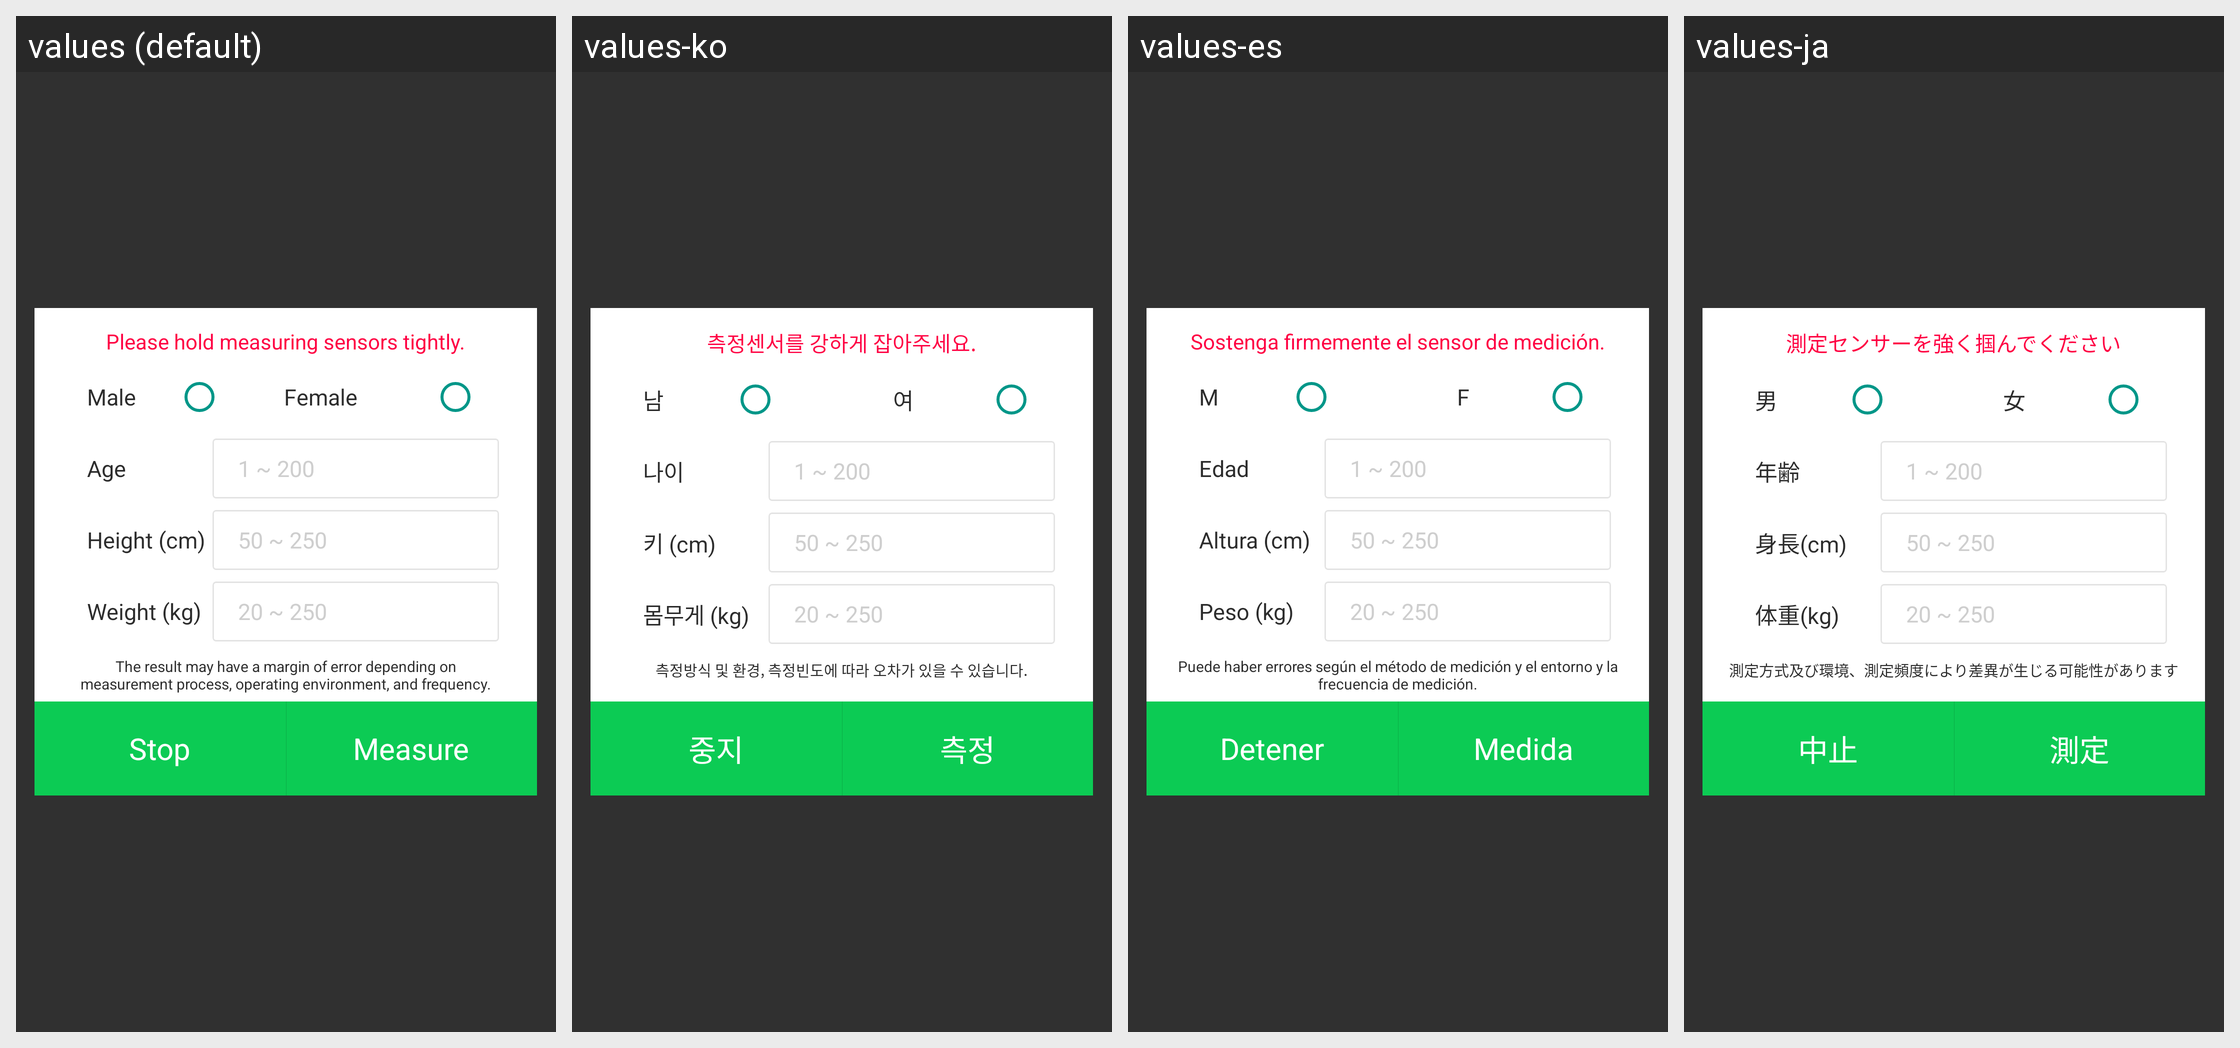

This grid shows one Android layout under several languages. Give, for every string resource on the screen, its name, the default text and each shown locale's text.
Android screen res/layout/layout_popup_type8.xml rendered under 4 locales, left to right: values (default), values-ko, values-es, values-ja. Device: Nexus 5 (rendered at 1080×1920; each locale shown at half size, 540×960, under a caption strip naming it); theme Theme.AppCompat.NoActionBar.
Other locales in the repository, not shown: values-tr, values-zh.
Strings drawn on this screen, with the default value and each locale's value (text and hints the layout hard-codes, and strings that could not be matched under every locale, appear in the picture but are not listed):

measure_guide_top
  values: Please hold measuring sensors tightly.
  values-ko: 측정센서를 강하게 잡아주세요.
  values-es: Sostenga firmemente el sensor de medición.
  values-ja: 測定センサーを強く掴んでください

male
  values: Male
  values-ko: 남
  values-es: M
  values-ja: 男

female
  values: Female
  values-ko: 여
  values-es: F
  values-ja: 女

age
  values: Age
  values-ko: 나이
  values-es: Edad
  values-ja: 年齢

height
  values: Height (cm)
  values-ko: 키 (cm)
  values-es: Altura (cm)
  values-ja: 身長(cm)

weight
  values: Weight (kg)
  values-ko: 몸무게 (kg)
  values-es: Peso (kg)
  values-ja: 体重(kg)

measure_guide_bot
  values: The result may have a margin of error depending on
      measurement process, operating environment, and frequency.
  values-ko: 측정방식 및 환경, 측정빈도에 따라 오차가 있을 수 있습니다.
  values-es: Puede haber errores según el método de medición y el entorno y la frecuencia de medición.
  values-ja: 測定方式及び環境、測定頻度により差異が生じる可能性があります

stop
  values: Stop
  values-ko: 중지
  values-es: Detener
  values-ja: 中止

measure
  values: Measure
  values-ko: 측정
  values-es: Medida
  values-ja: 測定
